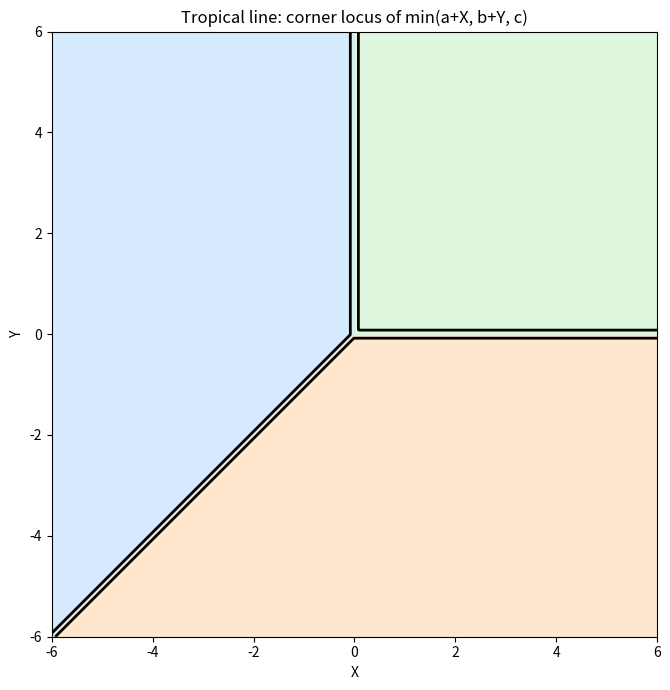

Source code (Python):
"""Visualization: a tropical line is the corner locus of min(a+X, b+Y, c).

Renders the three regions where each monomial wins, plus the Y-shaped corner
locus (tropical line). Requires matplotlib and numpy.
"""
from __future__ import annotations
import numpy as np
import matplotlib.pyplot as plt

def tropical_line_plot(a: float = 0.0, b: float = 0.0, c: float = 0.0,
                       lim: float = 6.0, res: int = 600) -> None:
    xs = np.linspace(-lim, lim, res)
    ys = np.linspace(-lim, lim, res)
    X, Y = np.meshgrid(xs, ys)
    f0 = a + X            # monomial in x
    f1 = b + Y            # monomial in y
    f2 = c + 0*X          # constant monomial
    winner = np.argmin(np.stack([f0, f1, f2]), axis=0)

    plt.figure(figsize=(7, 7))
    plt.contourf(X, Y, winner, levels=[-0.5,0.5,1.5,2.5],
                 colors=["#cde7ff", "#ffe2c4", "#d6f5d6"], alpha=0.8)
    # corner locus: where the min is attained twice (region boundaries).
    M = np.min(np.stack([f0, f1, f2]), axis=0)
    twice = ((np.isclose(f0, M, atol=8*lim/res)).astype(int)
             + (np.isclose(f1, M, atol=8*lim/res)).astype(int)
             + (np.isclose(f2, M, atol=8*lim/res)).astype(int)) >= 2
    plt.contour(X, Y, twice.astype(float), levels=[0.5], colors="black", linewidths=2)
    plt.title("Tropical line: corner locus of min(a+X, b+Y, c)")
    plt.xlabel("X"); plt.ylabel("Y")
    plt.gca().set_aspect("equal")
    plt.tight_layout()
    plt.savefig("tropical_line.png", dpi=130)
    print("Saved tropical_line.png")

if __name__ == "__main__":
    tropical_line_plot(a=0.0, b=0.0, c=0.0)
